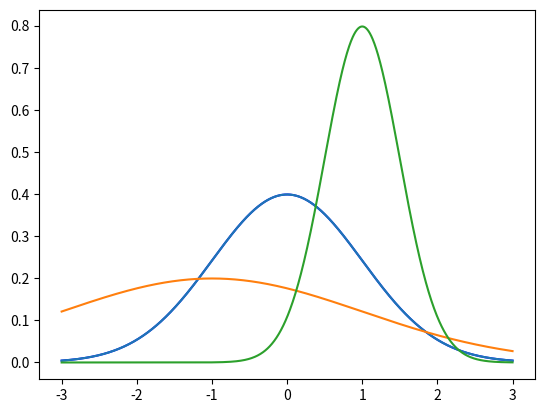

Source code (Python):
import matplotlib.pyplot as plt
import numpy as np
import scipy.stats as st

# 常態分佈機率密度函數
x = np.linspace(-3,3,1000)
y = 1/((2*np.pi)**0.5) * np.exp(-x**2 /2)

plt.plot(x,y,color='b')

plt.grid()
plt.show()


# A normal continuous random variable.
# The location (loc) keyword specifies the mean.
# The scale (scale) keyword specifies the standard deviation.

x = np.linspace(-3,3,1000)
plt.plot(x,st.norm.pdf(x,loc=0,scale=1))
plt.plot(x,st.norm.pdf(x,loc=-1,scale=2))
plt.plot(x,st.norm.pdf(x,loc=1,scale=0.5))

plt.grid()
plt.show()



